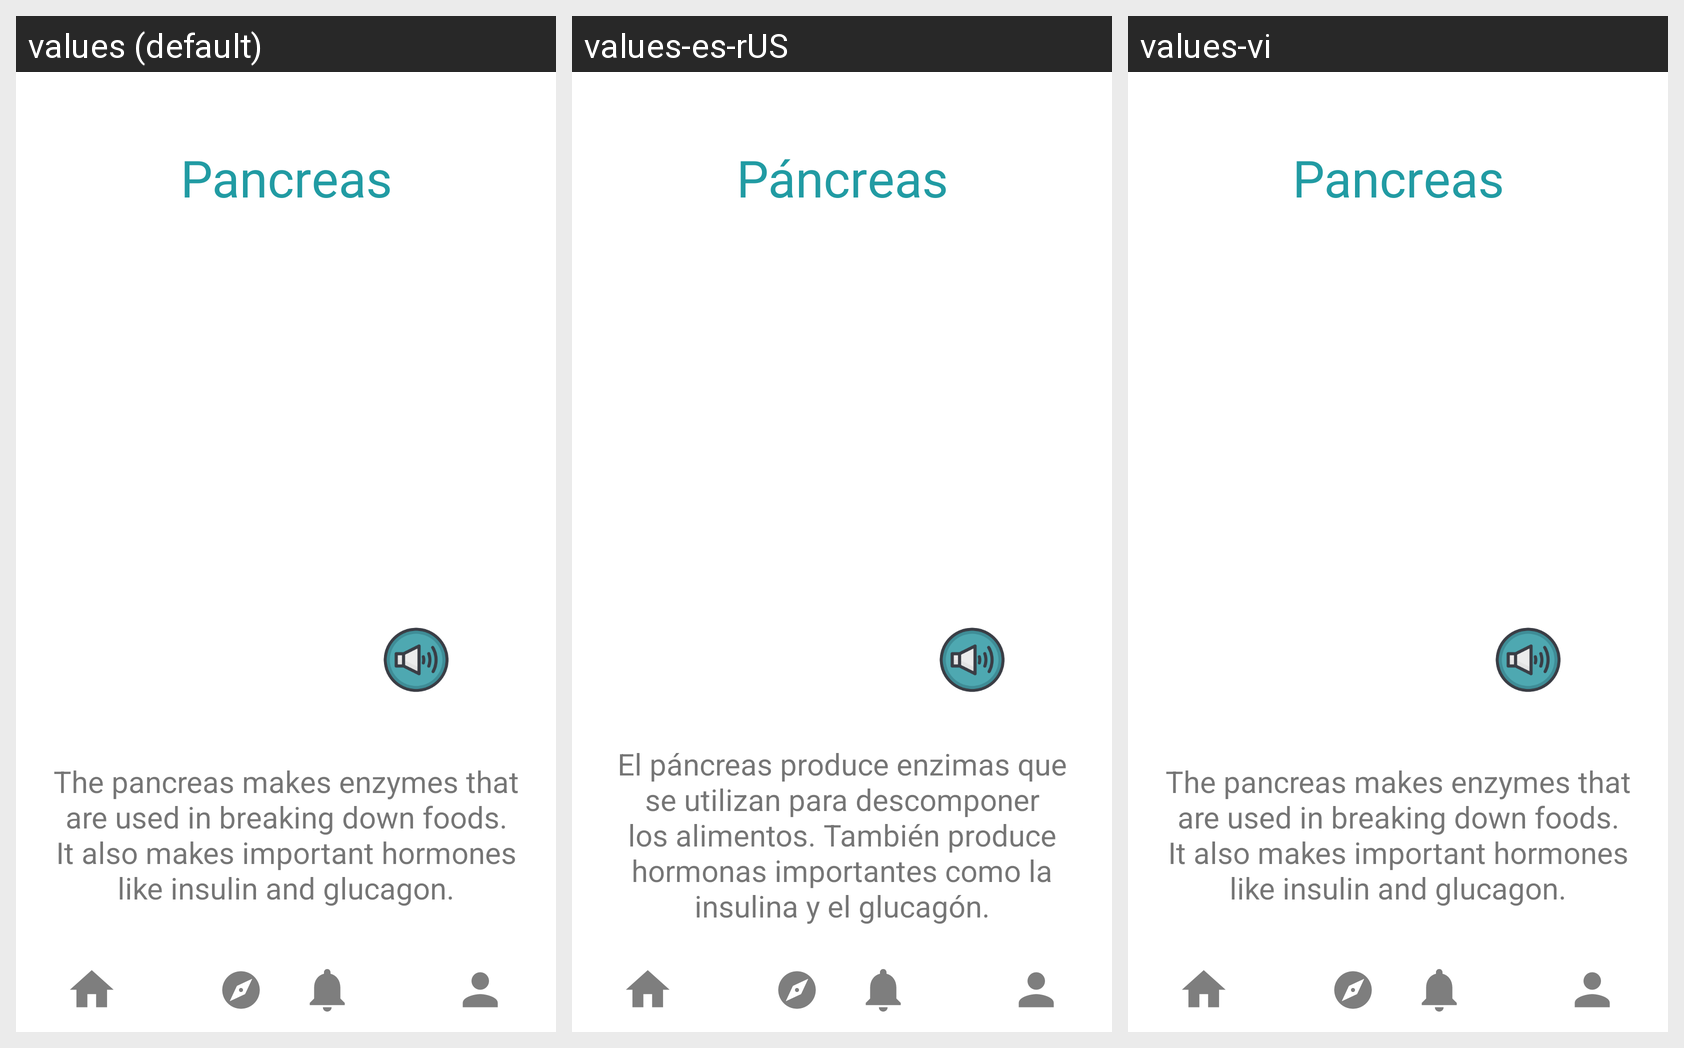

Locale-by-locale string values for the Android screen shown in this grid:
Android screen res/layout/activity_bp_pancreas.xml rendered under 3 locales, left to right: values (default), values-es-rUS, values-vi. Device: Nexus 5 (rendered at 1080×1920; each locale shown at half size, 540×960, under a caption strip naming it); theme Theme.KidMD.
Strings drawn on this screen, with the default value and each locale's value (text and hints the layout hard-codes, and strings that could not be matched under every locale, appear in the picture but are not listed):

the_pancreas_makes_enzymes_that_are_used_in_breaking_down_foods_it_also_makes_important_hormones_like_insulin_and_glucagon
  values: The pancreas makes enzymes that are used in breaking down foods. It also makes important hormones like insulin and glucagon.
  values-es-rUS: El páncreas produce enzimas que se utilizan para descomponer los alimentos. También produce hormonas importantes como la insulina y el glucagón.
  values-vi: The pancreas makes enzymes that are used in breaking down foods. It also makes important hormones like insulin and glucagon.  [not translated; the default value is used]

pancreas
  values: Pancreas
  values-es-rUS: Páncreas
  values-vi: Pancreas  [not translated; the default value is used]
